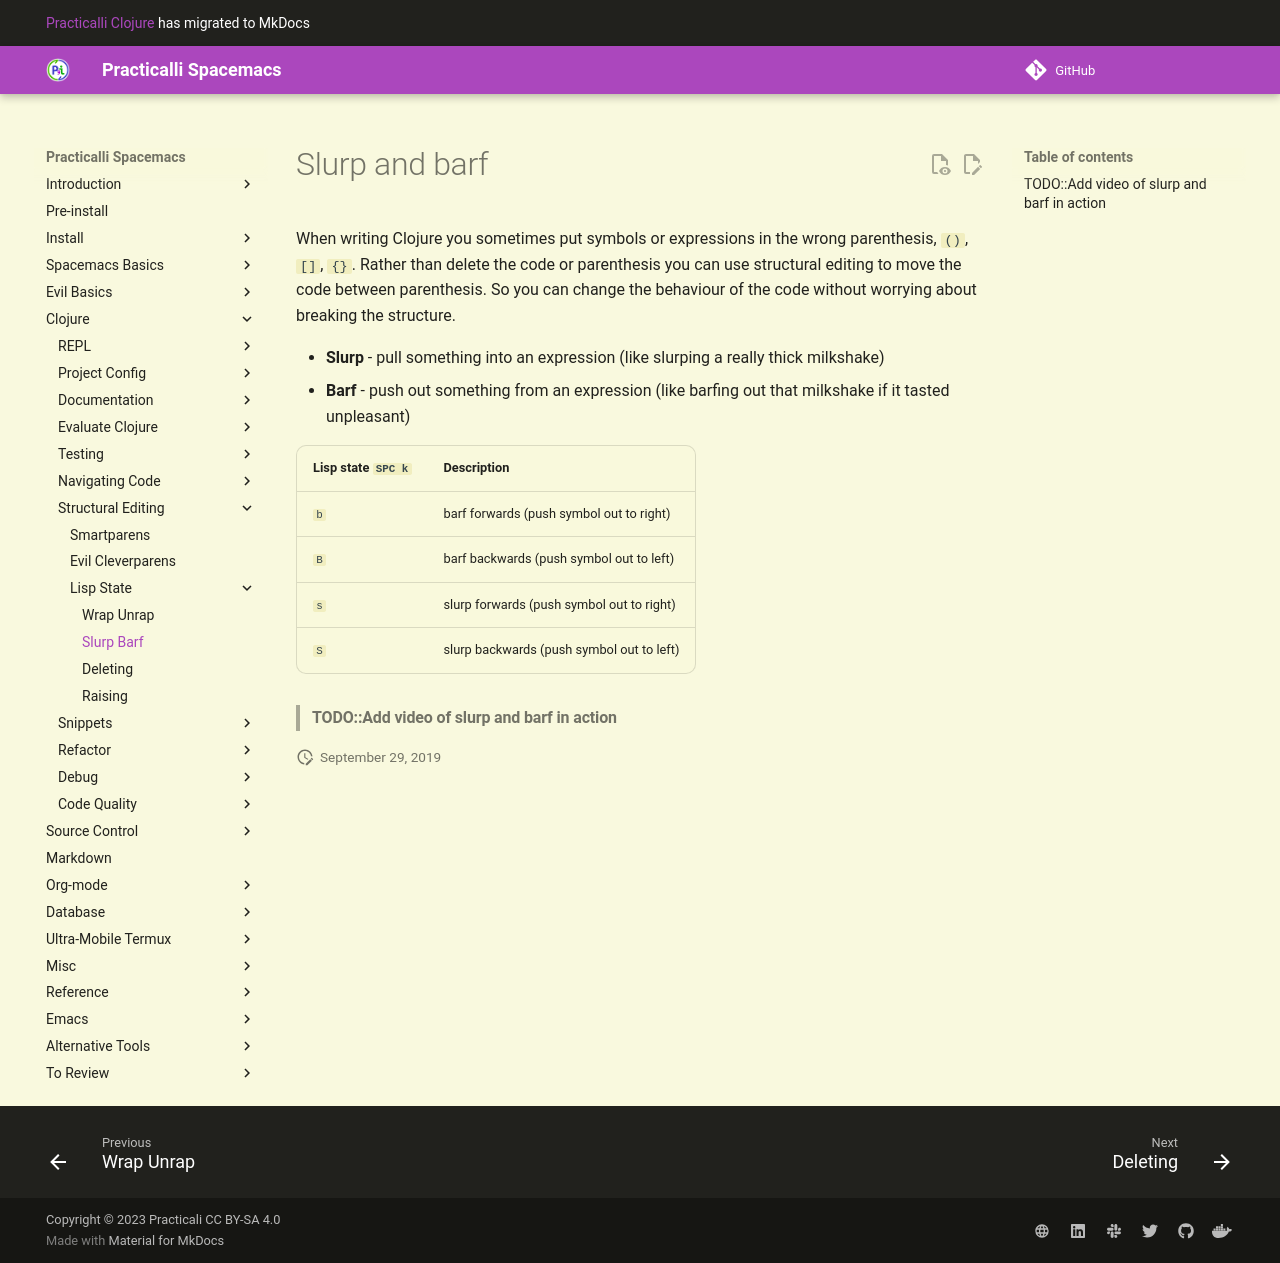

repository: practicalli/spacemacs · page: structural-editing/lisp-state/slurp-barf/index.html · generator: mkdocs

# Slurp and barf

When writing Clojure you sometimes put symbols or expressions in the wrong parenthesis, `()`, `[]`, `{}`.  Rather than delete the code or parenthesis you can use structural editing to move the code between parenthesis.  So you can change the behaviour of the code without worrying about breaking the structure.

* **Slurp** - pull something into an expression (like slurping a really thick milkshake)
* **Barf** - push out something from an expression (like barfing out that milkshake if it tasted unpleasant)

| Lisp state `SPC k` | Description                               |
|--------------------|-------------------------------------------|
| `b`                | barf forwards (push symbol out to right)  |
| `B`                | barf backwards (push symbol out to left)  |
| `s`                | slurp forwards (push symbol out to right) |
| `S`                | slurp backwards (push symbol out to left) |


> #### TODO::Add video of slurp and barf in action
